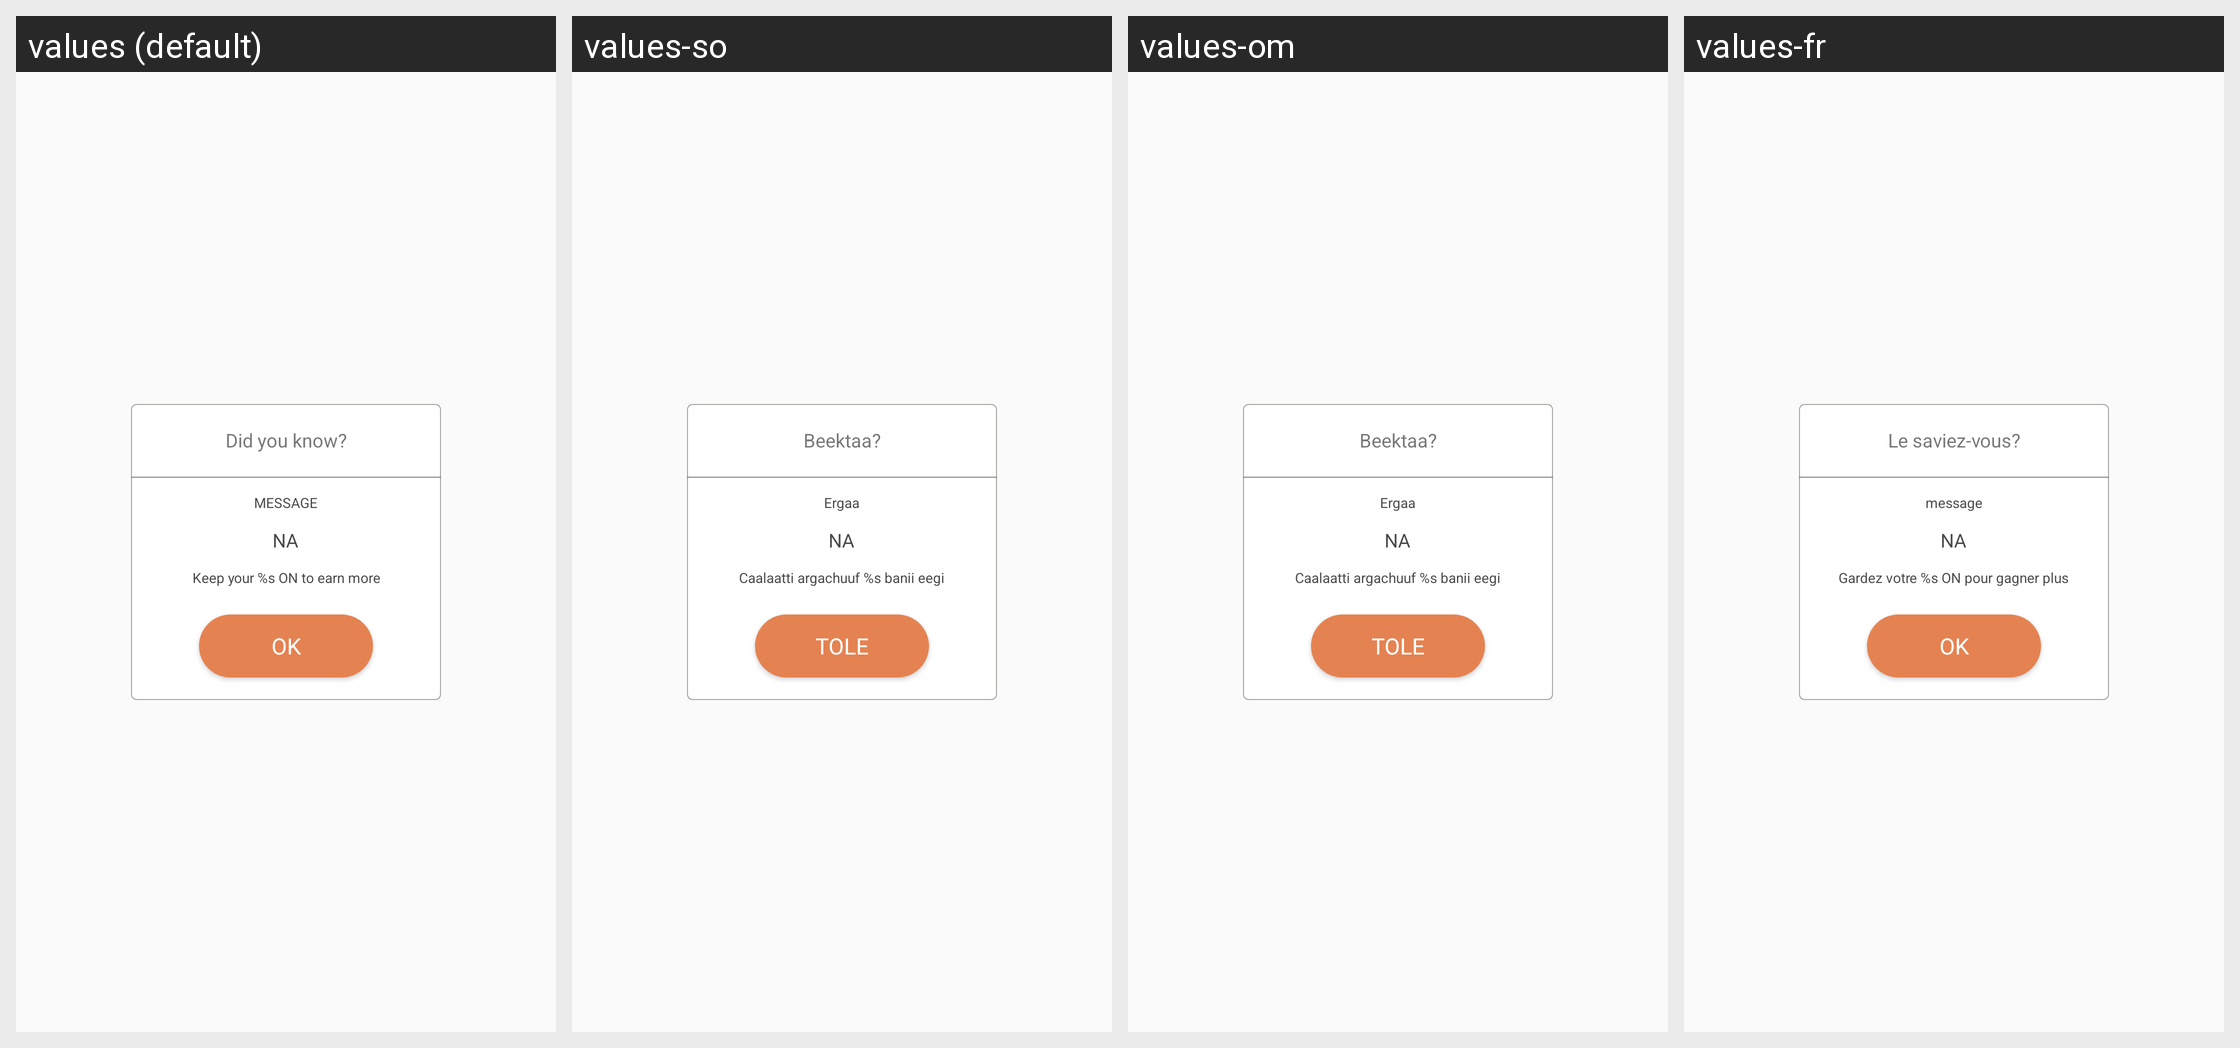

Translations of the strings shown on this Android screen, per locale in the grid:
Android screen res/layout/dialog_show_average_sallary.xml rendered under 4 locales, left to right: values (default), values-so, values-om, values-fr. Device: Nexus 5 (rendered at 1080×1920; each locale shown at half size, 540×960, under a caption strip naming it); theme AppTheme.
Other locales in the repository, not shown: values-am, values-ar, values-as, values-es, values-gu, values-hi, values-kn, values-ml, values-or, values-ta, values-te, values-ti.
Strings drawn on this screen, with the default value and each locale's value (text and hints the layout hard-codes, and strings that could not be matched under every locale, appear in the picture but are not listed):

did_you_know
  values: Did you know?
  values-so: Beektaa?
  values-om: Beektaa?
  values-fr: Le saviez-vous?

message
  values: MESSAGE
  values-so: Ergaa
  values-om: Ergaa
  values-fr: message

NA
  values: NA
  values-so: NA
  values-om: NA
  values-fr: NA

keep_jugnoo_on
  values: Keep your %s ON to earn more
  values-so: Caalaatti argachuuf %s banii eegi
  values-om: Caalaatti argachuuf %s banii eegi
  values-fr: Gardez votre %s ON pour gagner plus

ok
  values: OK
  values-so: TOLE
  values-om: TOLE
  values-fr: OK
